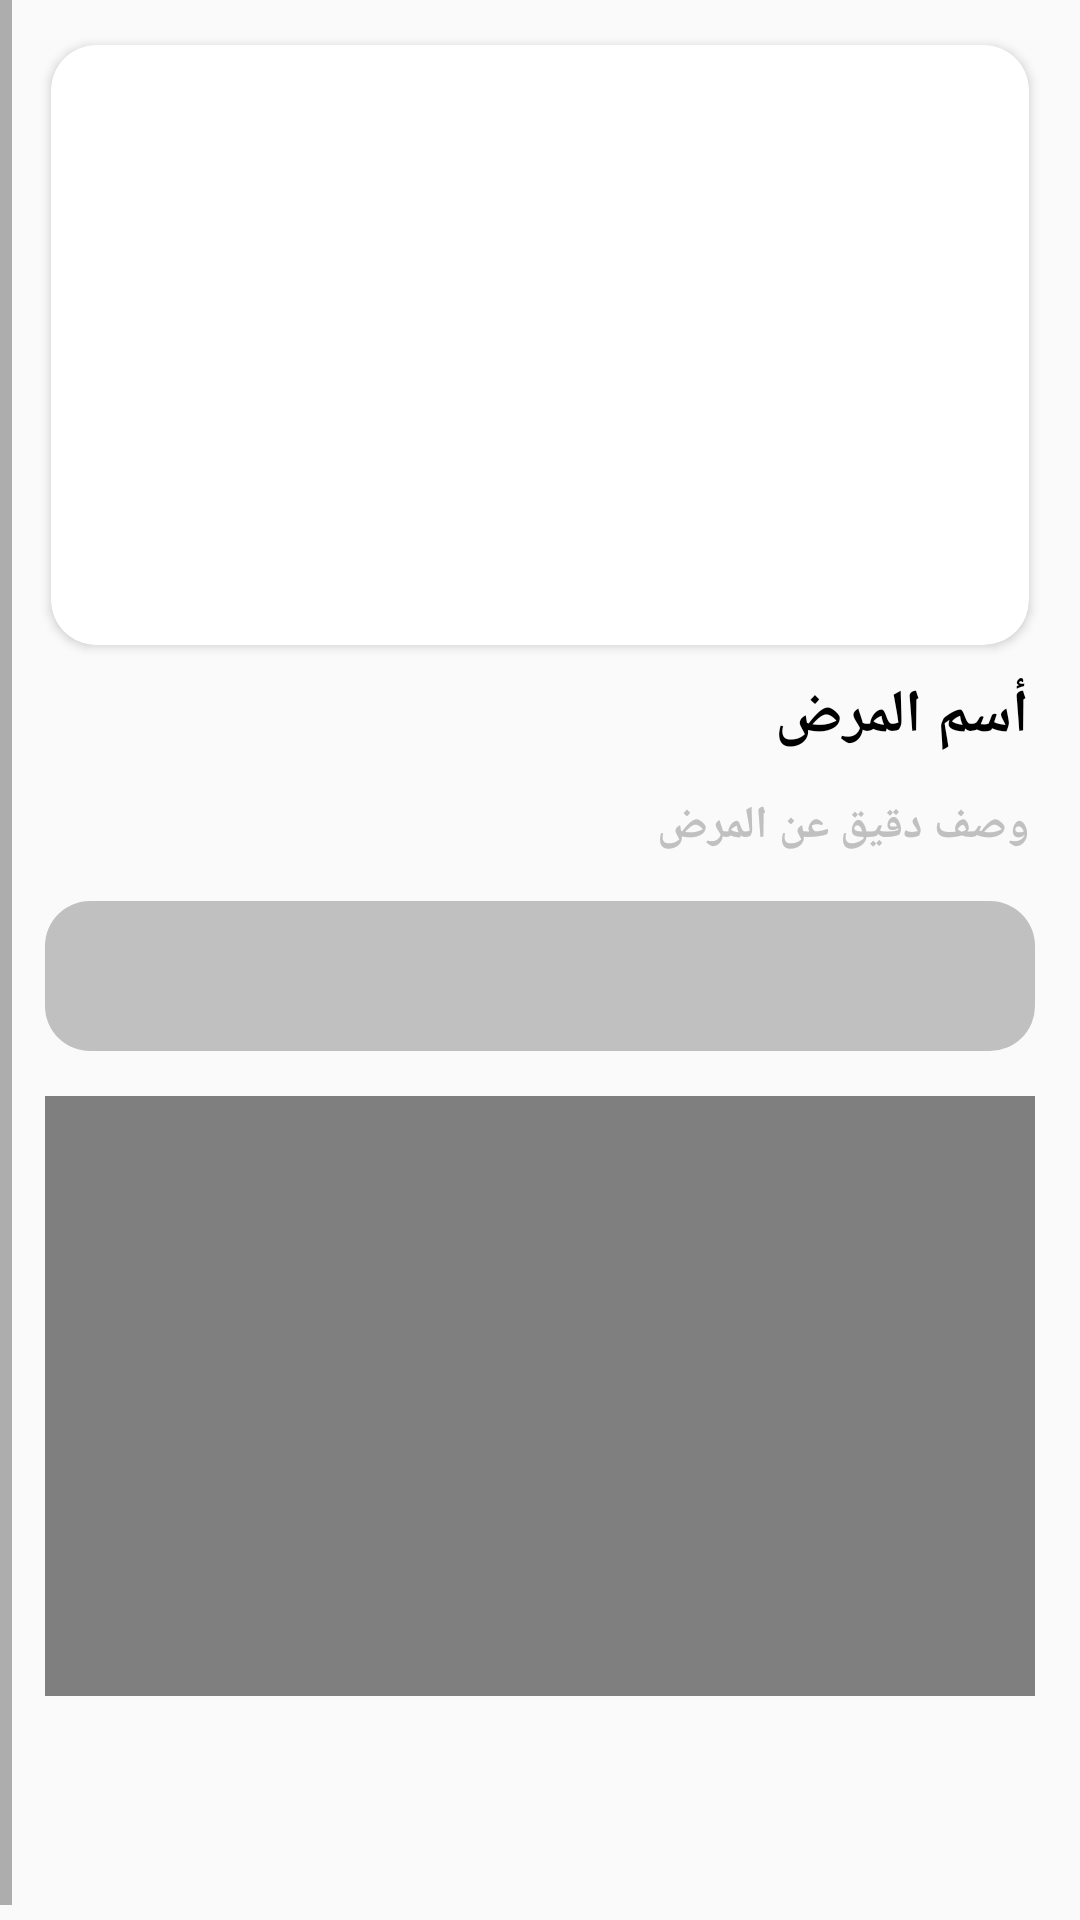

Here is an Android app screen rendered from its layout file. Give the layout XML and the strings, colors and styles it references.
<!-- AndroidManifest.xml: application theme Theme.Firbase -->
<!-- res/layout/layout_view_article_user.xml -->
<?xml version="1.0" encoding="utf-8"?>
<ScrollView xmlns:android="http://schemas.android.com/apk/res/android"
    xmlns:app="http://schemas.android.com/apk/res-auto"
    xmlns:tools="http://schemas.android.com/tools"
    android:layout_width="match_parent"
    android:layout_height="match_parent"
    android:fillViewport="true"
    android:layoutDirection="rtl">


    <LinearLayout
        android:layout_width="match_parent"
        android:layout_height="match_parent"
        android:layout_marginTop="5dp"
        android:orientation="vertical">



        <androidx.cardview.widget.CardView
            android:layout_width="match_parent"
            android:layout_height="200dp"
            android:layout_marginStart="17dp"
            android:layout_marginTop="10dp"
            android:layout_marginEnd="17dp"
            android:scaleType="fitXY"
            app:cardCornerRadius="15dp"
            >
            <ImageView
                android:id="@+id/image"
                android:layout_width="match_parent"
                android:layout_height="200dp"
                android:scaleType="fitXY"
                app:layout_constraintEnd_toEndOf="parent"
                app:layout_constraintHorizontal_bias="0.498"
                app:layout_constraintStart_toStartOf="parent"
                app:shapeAppearanceOverlay="@style/RoundedSquare"
                tools:ignore="MissingConstraints"
                tools:srcCompat="@tools:sample/avatars" />

        </androidx.cardview.widget.CardView>


        <TextView
            android:id="@+id/tv2"
            android:layout_width="match_parent"
            android:layout_height="30dp"
            android:layout_marginStart="17dp"
            android:layout_marginTop="10dp"
            android:layout_marginEnd="17dp"
            android:text="أسم المرض"
            android:textColor="@color/black"
            android:textSize="20sp"
            android:textStyle="bold"
            app:layout_constraintStart_toStartOf="parent"
            app:layout_constraintTop_toTopOf="parent" />

        <TextView
            android:id="@+id/tv"
            android:layout_width="match_parent"
            android:layout_height="wrap_content"
            android:layout_marginStart="17dp"
            android:layout_marginTop="10dp"
            android:layout_marginEnd="17dp"
            android:text="وصف دقيق عن المرض"
            android:textColor="@color/login_from_details_light"
            android:textSize="15sp"
            android:textStyle="bold"

            app:layout_constraintBottom_toBottomOf="parent"
            app:layout_constraintStart_toStartOf="parent"
            app:layout_constraintTop_toBottomOf="@+id/videoView" />

        <LinearLayout
            android:id="@+id/linvoice"
            android:layout_width="match_parent"
            android:layout_height="wrap_content"
            android:layout_margin="15dp"
            android:orientation="horizontal"
            app:layout_constraintTop_toBottomOf="@+id/image">

            <androidx.constraintlayout.widget.ConstraintLayout
                android:id="@+id/constraintLayout"
                android:layout_width="match_parent"
                android:layout_height="match_parent"
                android:background="@drawable/theme_button"
                android:backgroundTint="@color/login_from_details_light"
                android:paddingStart="20dp"
                android:paddingTop="5dp"
                android:paddingEnd="20dp"
                android:paddingBottom="8dp"
                app:layout_constraintCircleRadius="@dimen/cardview_compat_inset_shadow"
                app:layout_constraintEnd_toEndOf="parent"
                app:layout_constraintHorizontal_bias="0.5"
                app:layout_constraintStart_toStartOf="parent"
                app:layout_constraintTop_toBottomOf="@+id/image">

                <ImageView
                    android:id="@+id/imgPlay"
                    android:layout_width="30dp"
                    android:layout_height="30dp"
                    app:layout_constraintBottom_toBottomOf="parent"
                    app:layout_constraintEnd_toEndOf="parent"
                    app:layout_constraintTop_toTopOf="parent"
                    app:layout_constraintVertical_bias="0.5"
                    app:srcCompat="@drawable/ic_play_arrow_black_24dp" />

                <ImageView
                    android:id="@+id/imgVoice"
                    android:layout_width="37dp"
                    android:layout_height="37dp"
                    app:layout_constraintStart_toStartOf="parent"
                    app:layout_constraintTop_toTopOf="parent"
                    app:srcCompat="@drawable/voice"
                    tools:ignore="MissingConstraints"
                    tools:layout_editor_absoluteX="281dp"
                    tools:layout_editor_absoluteY="6dp" />

            </androidx.constraintlayout.widget.ConstraintLayout>

        </LinearLayout>


        <androidx.constraintlayout.widget.ConstraintLayout
            android:layout_width="match_parent"
            android:layout_height="match_parent">

            <VideoView
                android:id="@+id/videoView"
                android:layout_width="match_parent"
                android:layout_height="200dp"
                android:layout_gravity="center"
                android:layout_margin="15dp"
                android:layout_marginTop="15dp"
                android:scaleType="fitXY"
                tools:ignore="MissingConstraints" />

            <ImageView
                android:id="@+id/imgPlayVideo"
                android:layout_width="30dp"
                android:layout_height="30dp"
                android:layout_gravity="center"
                app:layout_constraintBottom_toBottomOf="@+id/videoView"
                app:layout_constraintEnd_toEndOf="parent"
                app:layout_constraintHorizontal_bias="0.498"
                app:layout_constraintStart_toStartOf="parent"
                app:layout_constraintTop_toTopOf="@+id/videoView"
                app:srcCompat="@drawable/ic_play_arrow_black_24dp" />
        </androidx.constraintlayout.widget.ConstraintLayout>


    </LinearLayout>

</ScrollView>


































<!-- resources referenced by this layout -->
<resources>
  <color name="black">#FF000000</color>
  <color name="login_from_details_light">#C0C0C0</color>
  <!-- drawable theme_button (drawable) -->
  <?xml version="1.0" encoding="utf-8"?>
  <shape xmlns:android="http://schemas.android.com/apk/res/android">
      <corners android:radius="15dp"/>
      <solid android:color="@color/cPrimary"/>
  </shape>
  <style name="RoundedSquare">
          <item name="cornerSize">7%</item>
      </style>
  <style name="Theme.Firbase" parent="Theme.AppCompat.DayNight.NoActionBar">
          
          <item name="color">@color/cPrimary</item>
          <item name="colorPrimaryVariant">#9E9497</item>
          <item name="colorOnPrimary">@color/white</item>
          
          <item name="colorSecondary">@color/teal_200</item>
          <item name="colorSecondaryVariant">@color/teal_700</item>
          <item name="colorOnSecondary">@color/black</item>
          
          <item name="android:statusBarColor" tools:targetApi="l">#9A9797</item>
          
      </style>
  <color name="cPrimary">#264BFE</color>
  <color name="white">#FFFFFFFF</color>
  <color name="teal_200">#03A9F4</color>
  <color name="teal_700">#FF018786</color>
</resources>
